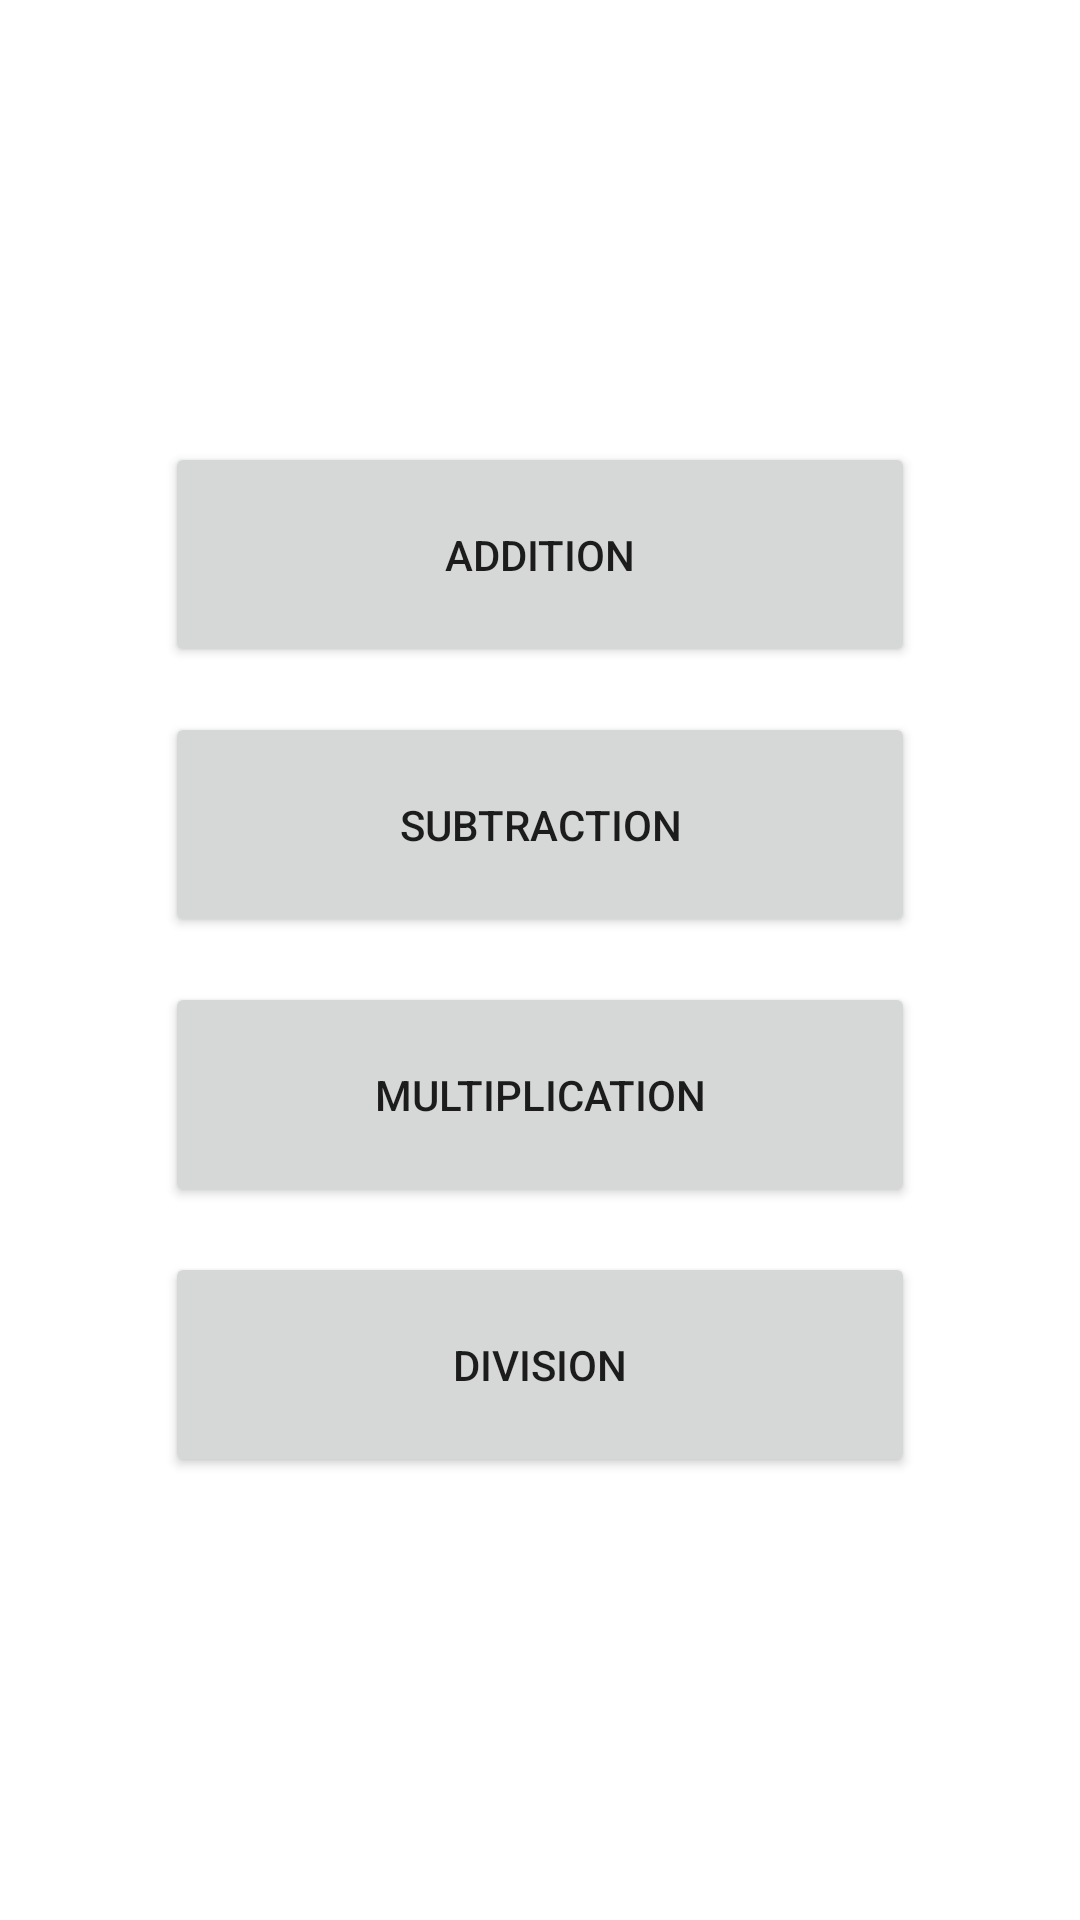

Reconstruct the res/layout file that produces this screen, plus the resources it refers to.
<!-- AndroidManifest.xml: activity theme Theme.MathGame -->
<!-- res/layout/activity_main.xml -->
<?xml version="1.0" encoding="utf-8"?>
<LinearLayout xmlns:android="http://schemas.android.com/apk/res/android"
    xmlns:tools="http://schemas.android.com/tools"
    android:layout_width="match_parent"
    android:layout_height="match_parent"
    android:background="@drawable/homepage"
    android:gravity="center"
    android:orientation="vertical"
    tools:context=".MainActivity">


    <Button
        android:id="@+id/buttonaddition"
        android:layout_width="250dp"
        android:layout_height="75dp"
        android:text="@string/addition_button" />

    <Button
        android:id="@+id/buttonsubtraction"
        android:layout_width="250dp"
        android:layout_height="75dp"
        android:layout_marginTop="15dp"
        android:text="@string/subtraction_button" />

    <Button
        android:id="@+id/buttonmultiplication"
        android:layout_width="250dp"
        android:layout_height="75dp"
        android:layout_marginTop="15dp"
        android:text="@string/multiplication_button" />

    <Button
        android:id="@+id/buttondivision"
        android:layout_width="250dp"
        android:layout_height="75dp"
        android:layout_marginTop="15dp"
        android:text="@string/division_button" />
</LinearLayout>
<!-- resources referenced by this layout -->
<resources>
  <string name="addition_button">Addition</string>
  <string name="division_button">Division</string>
  <string name="multiplication_button">Multiplication</string>
  <string name="subtraction_button">Subtraction</string>
  <style name="Theme.MathGame" parent="Theme.MaterialComponents.DayNight.DarkActionBar">
          
          <item name="colorPrimary">@color/light_yellow</item>
          <item name="colorPrimaryVariant">@color/light_yellow</item>
          <item name="colorOnPrimary">@color/white</item>
          
          <item name="colorSecondary">@color/teal_200</item>
          <item name="colorSecondaryVariant">@color/teal_700</item>
          <item name="colorOnSecondary">@color/black</item>
          
          <item name="android:statusBarColor" tools:targetApi="l">?attr/colorPrimaryVariant</item>
          
      </style>
  <color name="light_yellow">#12486B</color>
  <color name="white">#FFFFFFFF</color>
  <color name="teal_200">#FF03DAC5</color>
  <color name="teal_700">#FF018786</color>
  <color name="black">#FF000000</color>
</resources>
